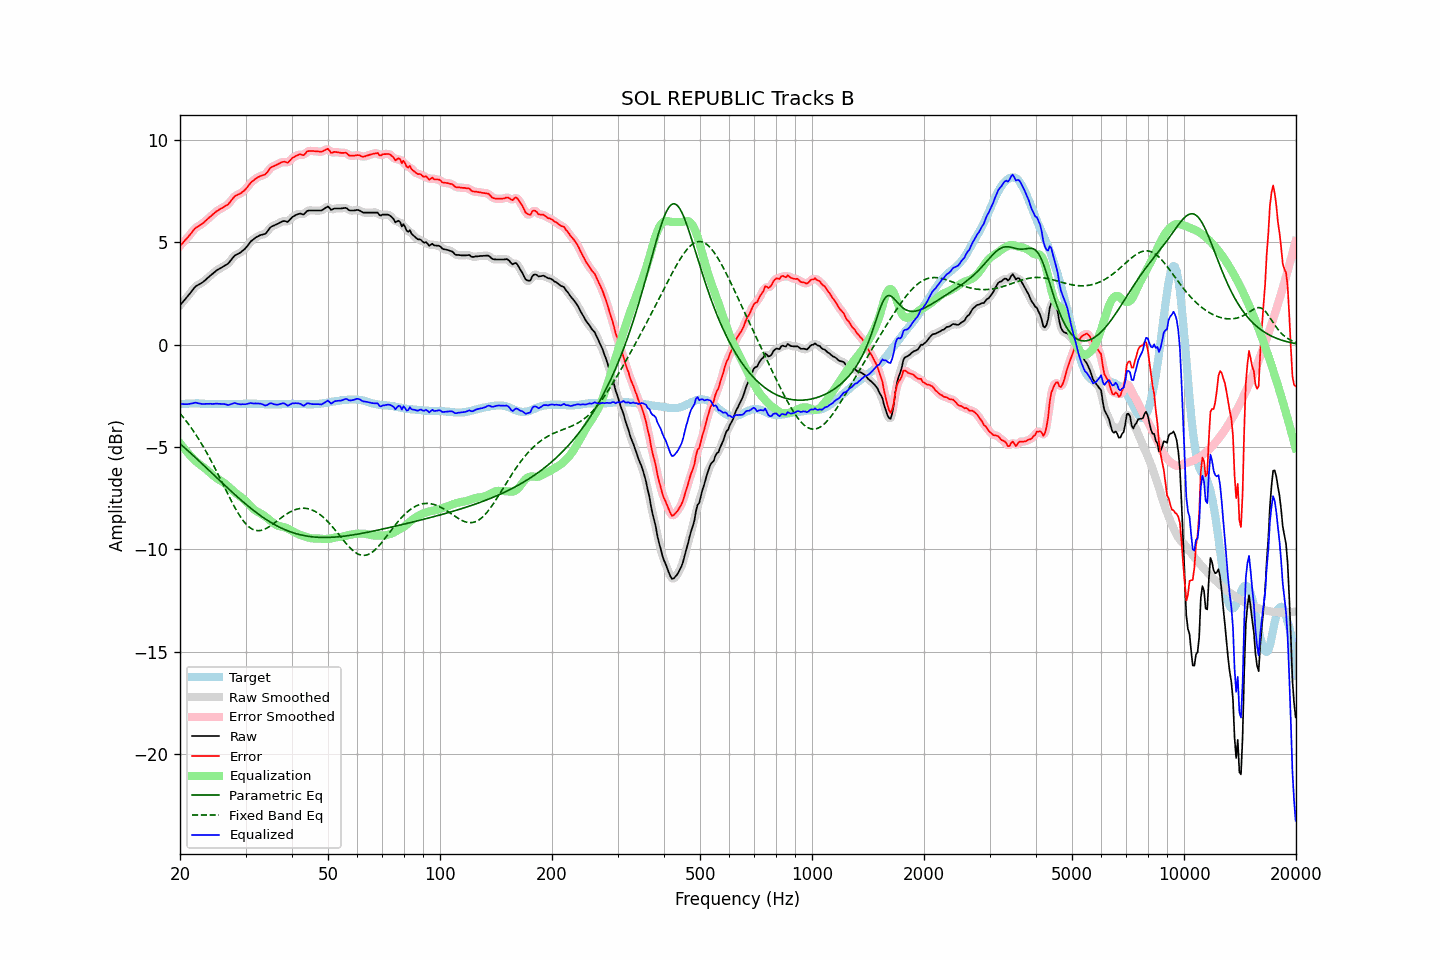

The table this chart was drawn from, first rows:
frequency, raw, error, smoothed, error_smoothed, equalization, parametric_eq, fixed_band_eq, equalized_raw, equalized_smoothed, target
20.00, 1.93, 4.84, 1.93, 4.83, -4.81, -4.83, -3.35, -2.88, -2.88, -2.91
20.20, 2.02, 4.92, 2.02, 4.92, -4.91, -4.90, -3.45, -2.89, -2.89, -2.90
20.40, 2.11, 5.00, 2.11, 5.00, -5.01, -4.97, -3.54, -2.90, -2.90, -2.89
20.61, 2.21, 5.09, 2.21, 5.09, -5.11, -5.04, -3.64, -2.90, -2.90, -2.89
20.81, 2.30, 5.18, 2.30, 5.18, -5.20, -5.11, -3.74, -2.90, -2.90, -2.88
21.02, 2.39, 5.27, 2.39, 5.27, -5.29, -5.18, -3.84, -2.90, -2.90, -2.88
21.23, 2.49, 5.36, 2.49, 5.36, -5.38, -5.25, -3.95, -2.89, -2.89, -2.87
21.44, 2.59, 5.46, 2.59, 5.46, -5.46, -5.32, -4.06, -2.87, -2.87, -2.87
21.66, 2.69, 5.55, 2.70, 5.56, -5.55, -5.39, -4.17, -2.86, -2.85, -2.87
21.87, 2.79, 5.66, 2.79, 5.65, -5.62, -5.47, -4.29, -2.83, -2.84, -2.87
22.09, 2.87, 5.73, 2.86, 5.72, -5.70, -5.54, -4.41, -2.83, -2.84, -2.86
22.31, 2.91, 5.77, 2.92, 5.78, -5.76, -5.61, -4.53, -2.85, -2.85, -2.86
22.54, 2.96, 5.82, 2.96, 5.82, -5.83, -5.69, -4.65, -2.87, -2.87, -2.87
22.76, 3.00, 5.88, 3.00, 5.87, -5.89, -5.76, -4.78, -2.89, -2.89, -2.88
22.99, 3.05, 5.93, 3.05, 5.93, -5.95, -5.83, -4.91, -2.90, -2.89, -2.88
23.22, 3.11, 5.99, 3.11, 5.99, -6.00, -5.91, -5.05, -2.90, -2.89, -2.88
23.45, 3.18, 6.07, 3.18, 6.06, -6.07, -5.98, -5.19, -2.89, -2.89, -2.89
23.69, 3.25, 6.13, 3.25, 6.14, -6.13, -6.06, -5.33, -2.88, -2.88, -2.89
23.92, 3.32, 6.21, 3.32, 6.21, -6.20, -6.13, -5.47, -2.88, -2.88, -2.89
24.16, 3.39, 6.28, 3.39, 6.27, -6.27, -6.21, -5.62, -2.88, -2.89, -2.89
24.40, 3.45, 6.34, 3.45, 6.34, -6.34, -6.28, -5.76, -2.89, -2.89, -2.89
24.65, 3.52, 6.41, 3.52, 6.41, -6.41, -6.35, -5.91, -2.89, -2.88, -2.89
24.89, 3.59, 6.48, 3.59, 6.47, -6.47, -6.43, -6.07, -2.88, -2.88, -2.89
25.14, 3.65, 6.54, 3.65, 6.54, -6.53, -6.50, -6.22, -2.88, -2.88, -2.89
25.39, 3.69, 6.59, 3.69, 6.59, -6.58, -6.58, -6.38, -2.89, -2.88, -2.90
25.65, 3.74, 6.64, 3.74, 6.63, -6.62, -6.65, -6.54, -2.88, -2.89, -2.90
25.91, 3.78, 6.68, 3.78, 6.68, -6.67, -6.73, -6.70, -2.89, -2.89, -2.90
26.16, 3.83, 6.73, 3.83, 6.73, -6.72, -6.80, -6.86, -2.89, -2.89, -2.90
26.43, 3.88, 6.78, 3.87, 6.77, -6.78, -6.87, -7.02, -2.90, -2.91, -2.90
26.69, 3.92, 6.82, 3.92, 6.82, -6.84, -6.95, -7.17, -2.92, -2.92, -2.90
26.96, 3.97, 6.87, 3.98, 6.88, -6.91, -7.02, -7.33, -2.94, -2.93, -2.90
27.23, 4.07, 6.96, 4.07, 6.96, -6.99, -7.09, -7.49, -2.92, -2.92, -2.90
27.50, 4.17, 7.07, 4.17, 7.07, -7.06, -7.17, -7.64, -2.89, -2.89, -2.90
27.77, 4.27, 7.17, 4.27, 7.17, -7.13, -7.24, -7.79, -2.86, -2.86, -2.90
28.05, 4.36, 7.26, 4.35, 7.24, -7.20, -7.31, -7.93, -2.84, -2.86, -2.90
28.33, 4.40, 7.30, 4.40, 7.30, -7.27, -7.38, -8.07, -2.87, -2.86, -2.90
28.62, 4.44, 7.34, 4.44, 7.33, -7.33, -7.45, -8.21, -2.89, -2.88, -2.90
28.90, 4.48, 7.37, 4.48, 7.37, -7.38, -7.52, -8.33, -2.90, -2.90, -2.89
29.19, 4.53, 7.42, 4.53, 7.42, -7.44, -7.59, -8.45, -2.91, -2.91, -2.89
29.48, 4.60, 7.49, 4.59, 7.47, -7.50, -7.66, -8.56, -2.90, -2.91, -2.89
29.78, 4.66, 7.54, 4.66, 7.54, -7.57, -7.72, -8.66, -2.91, -2.90, -2.88
30.08, 4.74, 7.61, 4.74, 7.62, -7.64, -7.79, -8.75, -2.90, -2.90, -2.88
30.38, 4.84, 7.71, 4.84, 7.72, -7.72, -7.86, -8.83, -2.88, -2.88, -2.88
30.68, 4.94, 7.82, 4.94, 7.82, -7.81, -7.92, -8.90, -2.87, -2.86, -2.88
30.99, 5.05, 7.92, 5.03, 7.91, -7.89, -7.98, -8.96, -2.84, -2.86, -2.88
31.30, 5.11, 7.99, 5.11, 7.99, -7.97, -8.05, -9.01, -2.86, -2.86, -2.88
31.61, 5.17, 8.05, 5.18, 8.05, -8.04, -8.11, -9.04, -2.87, -2.86, -2.88
31.93, 5.24, 8.11, 5.23, 8.11, -8.10, -8.17, -9.07, -2.86, -2.87, -2.88
32.24, 5.28, 8.17, 5.28, 8.16, -8.15, -8.23, -9.08, -2.87, -2.87, -2.89
32.57, 5.32, 8.21, 5.32, 8.21, -8.19, -8.29, -9.08, -2.87, -2.87, -2.89
32.89, 5.36, 8.25, 5.35, 8.24, -8.23, -8.34, -9.07, -2.87, -2.88, -2.89
33.22, 5.38, 8.28, 5.38, 8.27, -8.28, -8.40, -9.06, -2.90, -2.90, -2.90
33.55, 5.40, 8.30, 5.40, 8.30, -8.33, -8.45, -9.03, -2.93, -2.93, -2.90
33.89, 5.42, 8.33, 5.44, 8.34, -8.39, -8.50, -9.00, -2.97, -2.95, -2.91
34.23, 5.50, 8.41, 5.51, 8.42, -8.45, -8.56, -8.96, -2.95, -2.94, -2.91
34.57, 5.61, 8.52, 5.61, 8.51, -8.51, -8.61, -8.91, -2.90, -2.90, -2.91
34.92, 5.72, 8.62, 5.70, 8.61, -8.57, -8.65, -8.86, -2.86, -2.87, -2.91
35.27, 5.78, 8.69, 5.77, 8.68, -8.64, -8.70, -8.81, -2.86, -2.87, -2.91
35.62, 5.81, 8.72, 5.82, 8.72, -8.70, -8.75, -8.75, -2.89, -2.88, -2.91
35.97, 5.85, 8.76, 5.85, 8.76, -8.76, -8.79, -8.69, -2.91, -2.91, -2.91
... 635 more rows
